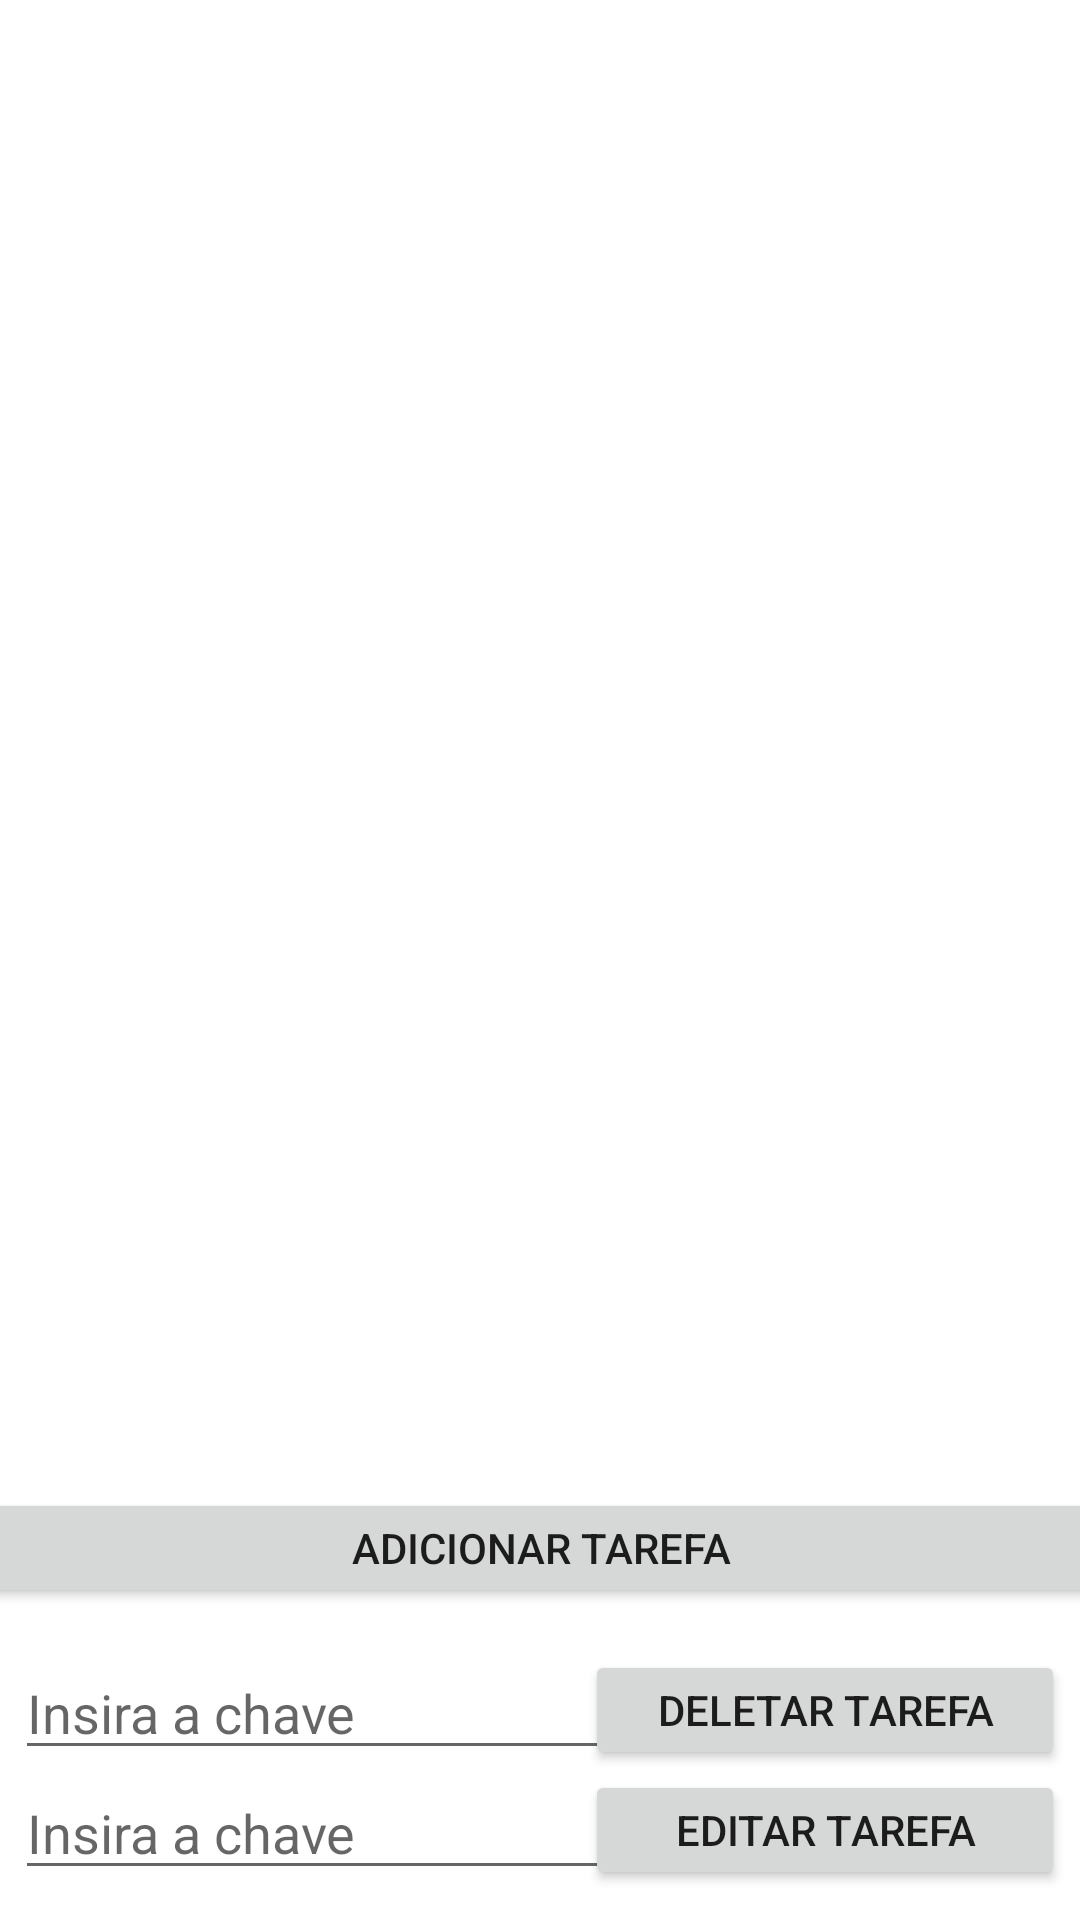

Android layout source for this screen:
<!-- AndroidManifest.xml: application theme Theme.Trabalho_02 -->
<!-- res/layout/activity_main.xml -->
<?xml version="1.0" encoding="utf-8"?>
<androidx.constraintlayout.widget.ConstraintLayout xmlns:android="http://schemas.android.com/apk/res/android"
    xmlns:app="http://schemas.android.com/apk/res-auto"
    xmlns:tools="http://schemas.android.com/tools"
    android:layout_width="match_parent"
    android:layout_height="match_parent"
    tools:context=".MainActivity">

    <LinearLayout
        android:id="@+id/linearLayout"
        android:layout_width="match_parent"
        android:layout_height="match_parent"
        android:orientation="vertical">

        <LinearLayout
            android:layout_width="match_parent"
            android:layout_height="589dp"
            android:orientation="vertical">

            <ListView
                android:id="@+id/listaTarefas"
                android:layout_width="match_parent"
                android:layout_height="592dp" />
        </LinearLayout>
    </LinearLayout>

    <EditText
        android:id="@+id/textEdit"
        android:inputType="number"
        android:layout_width="230dp"
        android:layout_height="0dp"
        android:layout_marginStart="5dp"
        android:layout_marginBottom="10dp"
        android:hint="Insira a chave"
        app:layout_constraintBottom_toBottomOf="parent"
        app:layout_constraintEnd_toEndOf="parent"
        app:layout_constraintHorizontal_bias="0.0"
        app:layout_constraintStart_toStartOf="parent" />

    <Button
        android:id="@+id/buttonEdit"
        android:layout_width="160dp"
        android:layout_height="40dp"
        android:layout_marginEnd="5dp"
        android:layout_marginBottom="10dp"
        android:onClick="clicarEditarTarefa"
        android:text="Editar Tarefa"
        app:layout_constraintBottom_toBottomOf="parent"
        app:layout_constraintEnd_toEndOf="parent" />

    <EditText
        android:id="@+id/textDelete"
        android:inputType="number"
        android:layout_width="230dp"
        android:layout_height="0dp"
        android:layout_marginStart="5dp"
        android:layout_marginBottom="50dp"
        android:hint="Insira a chave"
        app:layout_constraintBottom_toBottomOf="parent"
        app:layout_constraintEnd_toEndOf="parent"
        app:layout_constraintHorizontal_bias="0.0"
        app:layout_constraintStart_toStartOf="parent" />

    <Button
        android:id="@+id/buttonDelete"
        android:layout_width="160dp"
        android:layout_height="40dp"
        android:layout_marginEnd="5dp"
        android:layout_marginBottom="50dp"
        android:onClick="clicarDeletarTarefa"
        android:text="Deletar Tarefa"
        app:layout_constraintBottom_toBottomOf="parent"
        app:layout_constraintEnd_toEndOf="parent" />

    <Button
        android:id="@+id/buttonAdd1"
        android:layout_width="400dp"
        android:layout_height="40dp"
        android:layout_marginBottom="54dp"
        android:onClick="clicarAdicionarTarefa"
        android:text="Adicionar Tarefa"
        app:layout_constraintBottom_toTopOf="@+id/buttonEdit"
        app:layout_constraintEnd_toEndOf="parent"
        app:layout_constraintStart_toStartOf="parent" />


</androidx.constraintlayout.widget.ConstraintLayout>
<!-- resources referenced by this layout -->
<resources>
  <style name="Theme.Trabalho_02" parent="Theme.MaterialComponents.DayNight.DarkActionBar">
          
          <item name="colorPrimary">@color/purple_500</item>
          <item name="colorPrimaryVariant">@color/purple_700</item>
          <item name="colorOnPrimary">@color/white</item>
          
          <item name="colorSecondary">@color/teal_200</item>
          <item name="colorSecondaryVariant">@color/teal_700</item>
          <item name="colorOnSecondary">@color/black</item>
          
          <item name="android:statusBarColor" tools:targetApi="l">?attr/colorPrimaryVariant</item>
          
      </style>
  <!-- not gathered from this repository: default colours our renderer supplied (Android Studio template values) -->
  <color name="purple_500">#FF6200EE</color>
  <color name="purple_700">#FF3700B3</color>
  <color name="teal_200">#FF03DAC5</color>
  <color name="teal_700">#FF018786</color>
  <color name="black">#FF000000</color>
  <color name="white">#FFFFFFFF</color>
</resources>
